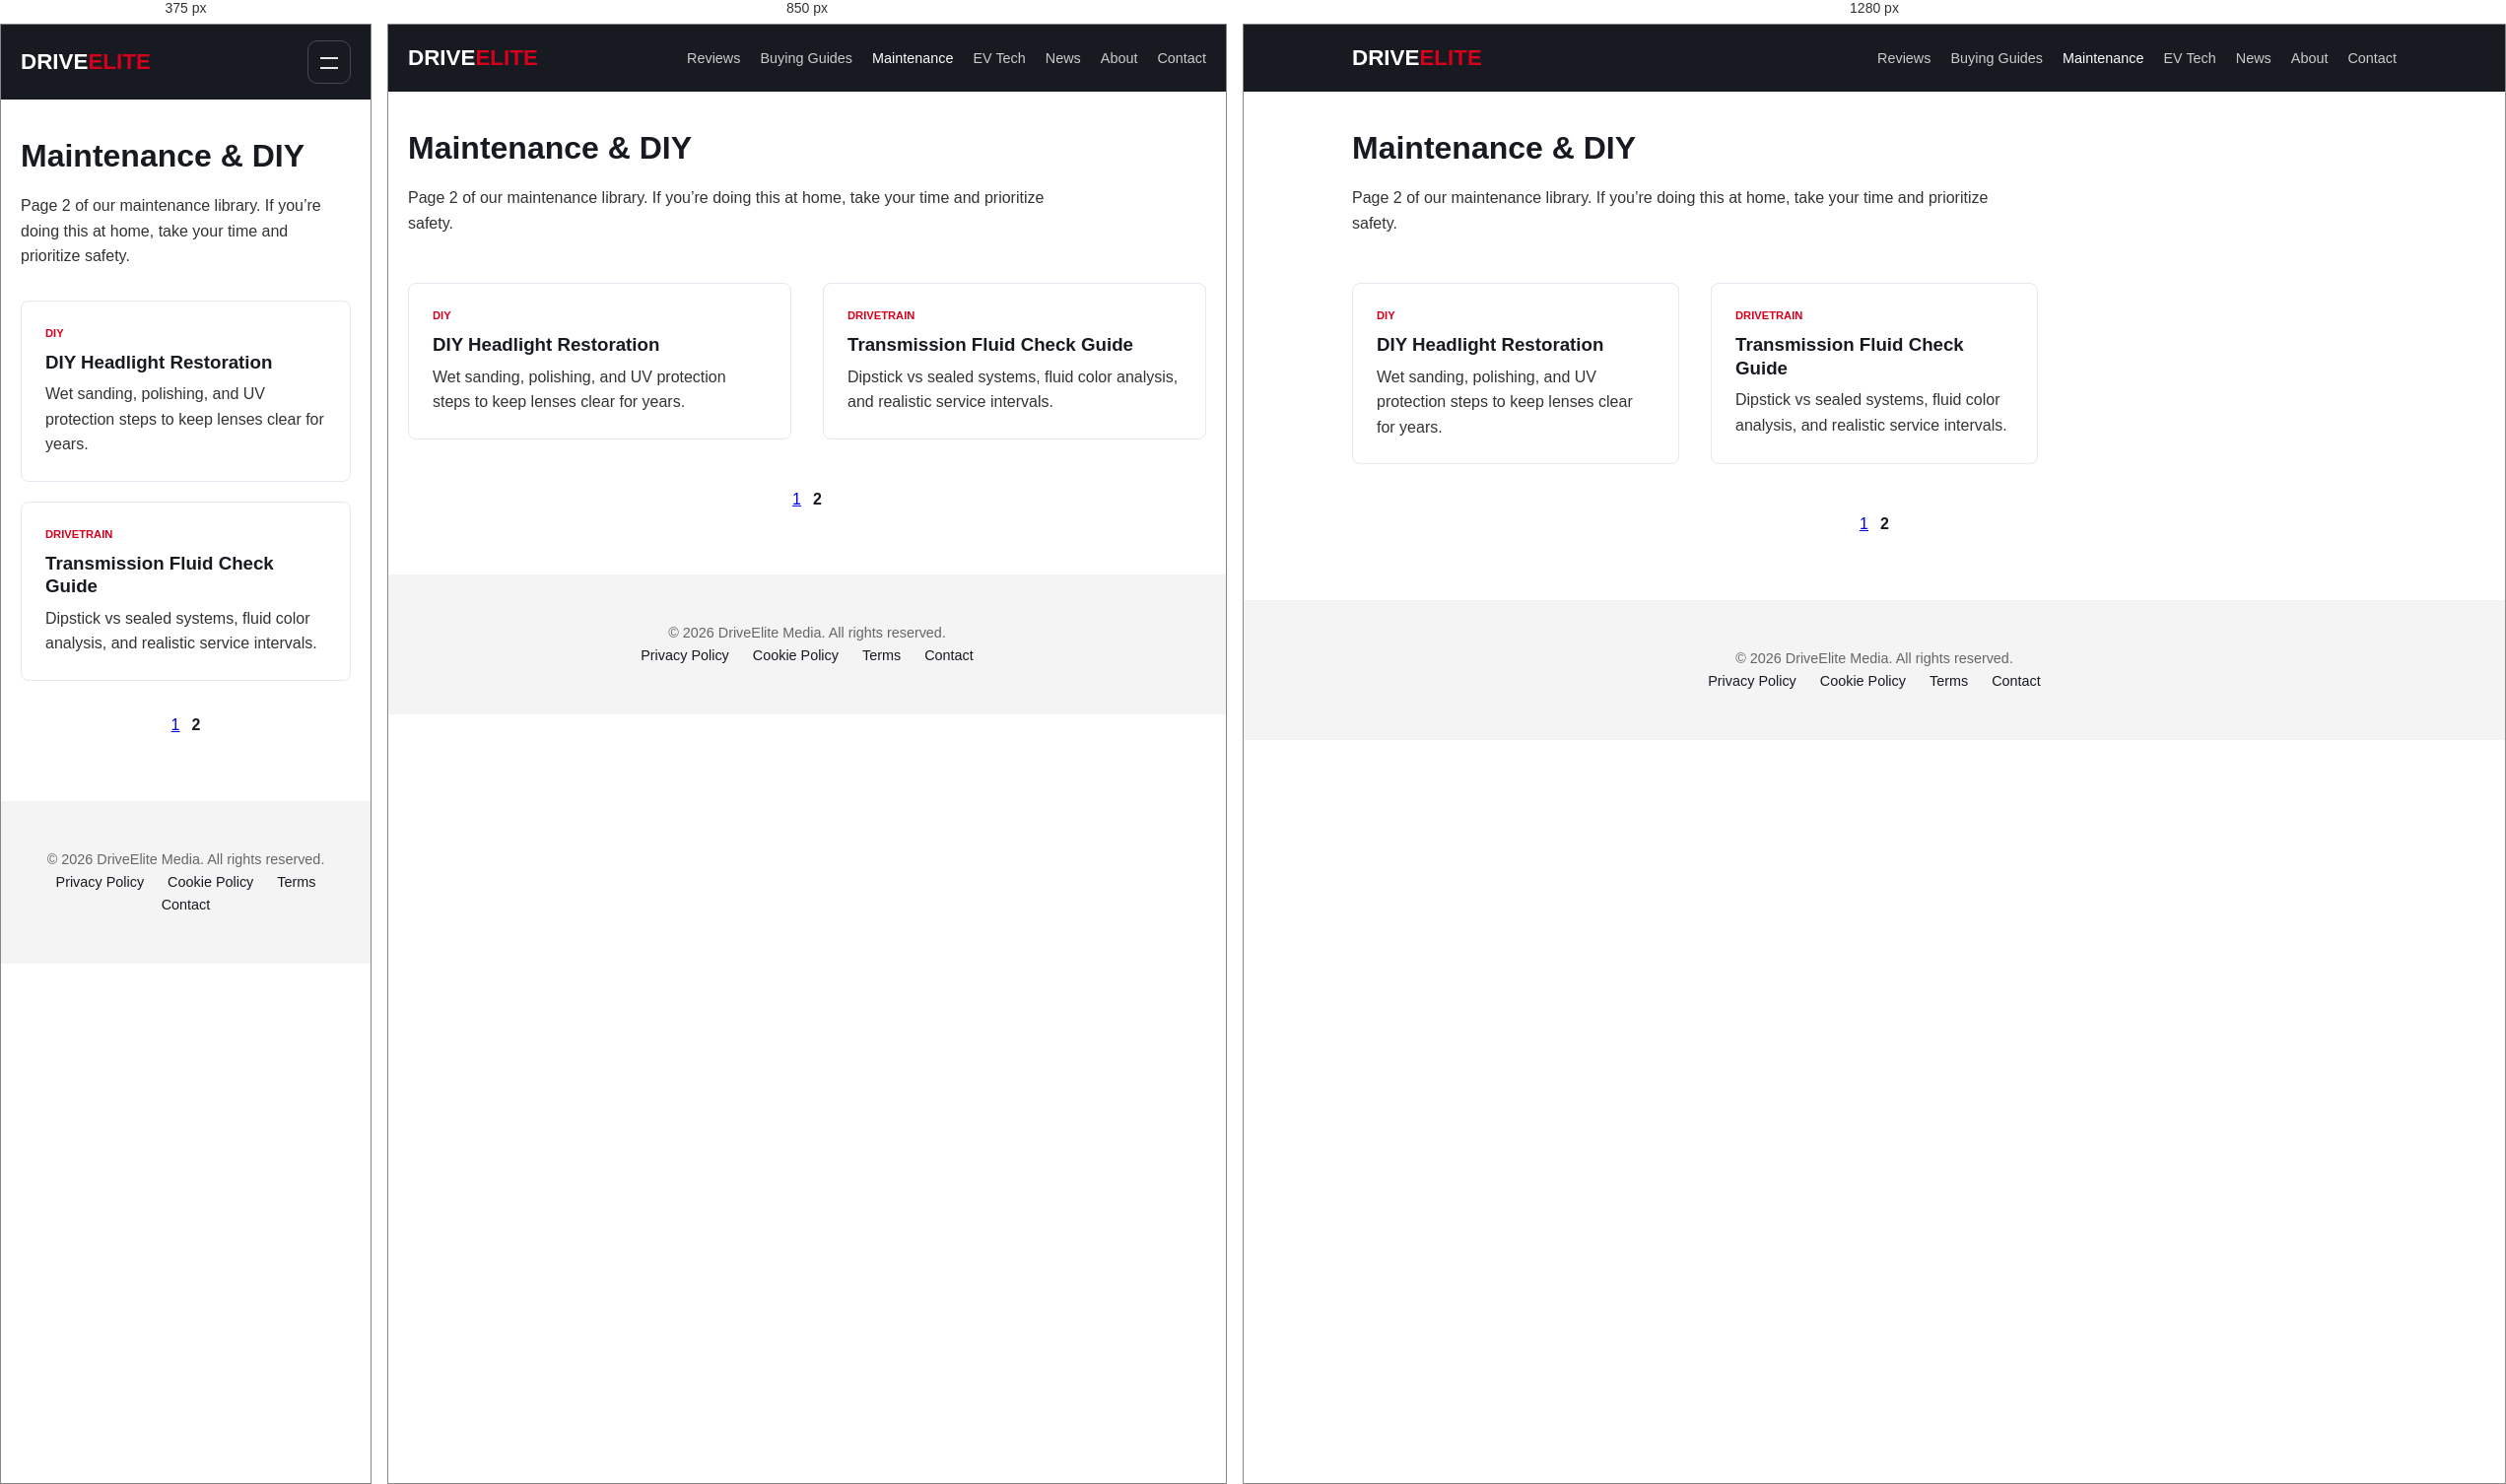
Rendered at 375 px, 850 px and 1280 px, left to right.

<!-- file: maintenance-page-2.html -->
<!DOCTYPE html>
<html lang="en">
<head>
    <meta charset="UTF-8">
    <meta name="viewport" content="width=device-width, initial-scale=1.0">
    <title>Maintenance & DIY Guides (Page 2) | DriveElite</title>
    <meta name="description" content="More maintenance and DIY guides from DriveElite: lighting, transmission, and hands-on detailing techniques.">
    <link rel="stylesheet" href="../style.css">
    <script src="../main.js" defer></script>
</head>
<body>
<header class="site-header">
    <div class="container header-flex">
        <a href="../index.html" class="logo">Drive<span>Elite</span></a>
        <button class="mobile-nav-toggle" aria-label="Open menu" type="button"></button>
        <nav class="main-nav nav-collapsible">
            <ul>
                <li><a href="../categories/reviews.html">Reviews</a></li>
                <li><a href="../categories/buying-guides.html">Buying Guides</a></li>
                <li><a href="../categories/maintenance.html" class="active">Maintenance</a></li>
                <li><a href="../categories/ev-tech.html">EV Tech</a></li>
                <li><a href="../categories/news.html">News</a></li>
                <li><a href="../about.html">About</a></li>
                <li><a href="../contact.html">Contact</a></li>
            </ul>
        </nav>
    </div>
</header>

<main class="container page-content">
    <header style="max-width: 75ch;">
        <h1>Maintenance & DIY</h1>
        <p style="margin-top: 0.75rem; color: #333;">
            Page 2 of our maintenance library. If you’re doing this at home, take your time and prioritize safety.
        </p>
    </header>

    <section class="posts-grid" aria-label="Maintenance and DIY articles page 2">
        <a href="../posts/Maintenance &amp; DIY/diy-headlight-restoration.html" class="card">
            <div class="card-content">
                <span class="tag">DIY</span>
                <h3>DIY Headlight Restoration</h3>
                <p>Wet sanding, polishing, and UV protection steps to keep lenses clear for years.</p>
            </div>
        </a>

        <a href="../posts/Maintenance &amp; DIY/transmission-fluid-check-guide.html" class="card">
            <div class="card-content">
                <span class="tag">Drivetrain</span>
                <h3>Transmission Fluid Check Guide</h3>
                <p>Dipstick vs sealed systems, fluid color analysis, and realistic service intervals.</p>
            </div>
        </a>
    </section>

    <nav aria-label="Pagination" style="display:flex; justify-content:center; gap: 12px; margin: 1rem 0 0;">
        <a href="maintenance.html">1</a>
        <span aria-current="page" style="font-weight: 800;">2</span>
    </nav>
</main>

<footer class="site-footer">
    <div class="container">
        <p>&copy; 2026 DriveElite Media. All rights reserved.</p>
        <nav>
            <a href="../privacy-policy.html">Privacy Policy</a>
            <a href="../cookie-policy.html">Cookie Policy</a>
            <a href="../terms-of-service.html">Terms</a>
            <a href="../contact.html">Contact</a>
        </nav>
    </div>
</footer>
</body>
</html>



/* @media block from style.css */
@media (max-width: 980px) {
    .article-layout { grid-template-columns: 1fr; }
}

/* @media block from style.css */
@media (max-width: 720px) {
    .mobile-nav-toggle { display: inline-flex; align-items: center; justify-content: center; }
    .nav-collapsible { display: none; width: 100%; }
    .nav-collapsible.active { display: block; }
    .primary-nav ul, .main-nav ul { flex-direction: column; align-items: flex-start; gap: 0.75rem; padding: 12px 0 0; }
    .posts-grid { grid-template-columns: 1fr; gap: 1.25rem; margin: 2rem 0; }
    .contact-grid { grid-template-columns: 1fr; }

    /* Mobile cap: keep ad density reasonable */
    .ad-zone[data-ad-zone="middle_content"],
    .ad-zone[data-ad-zone="before_related"],
    .ad-zone[data-ad-zone="sidebar_bottom"] { display: none; }
}